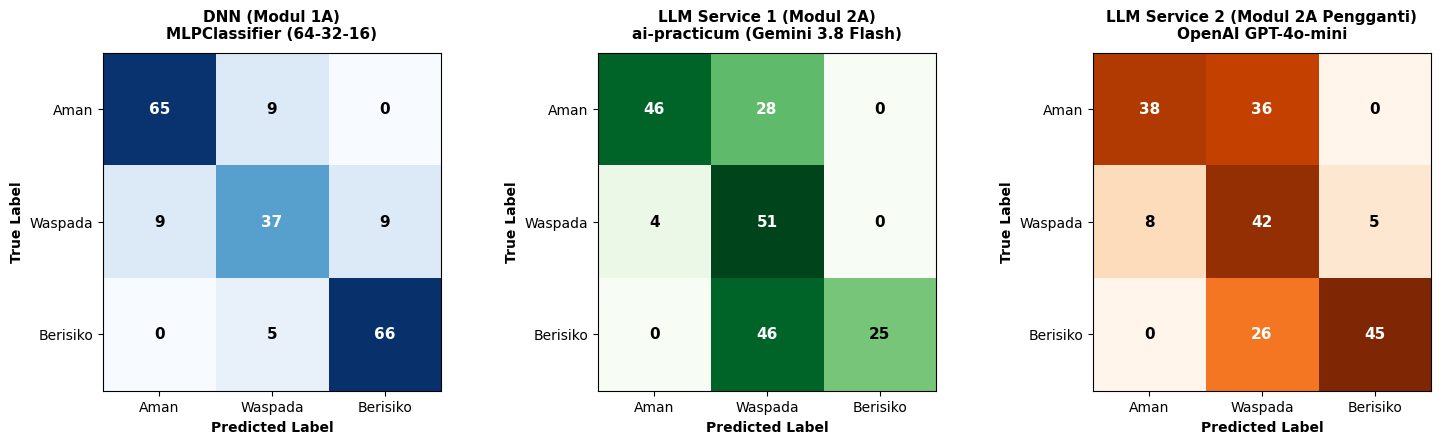
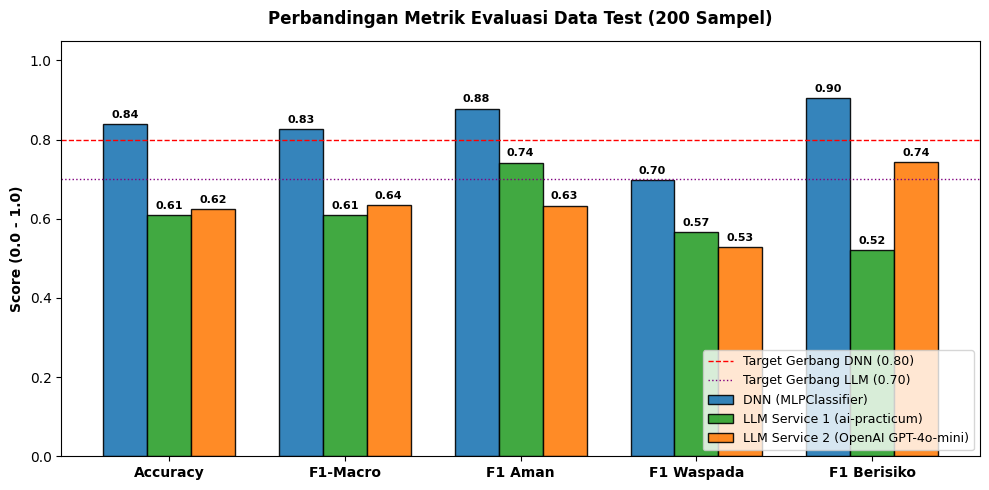
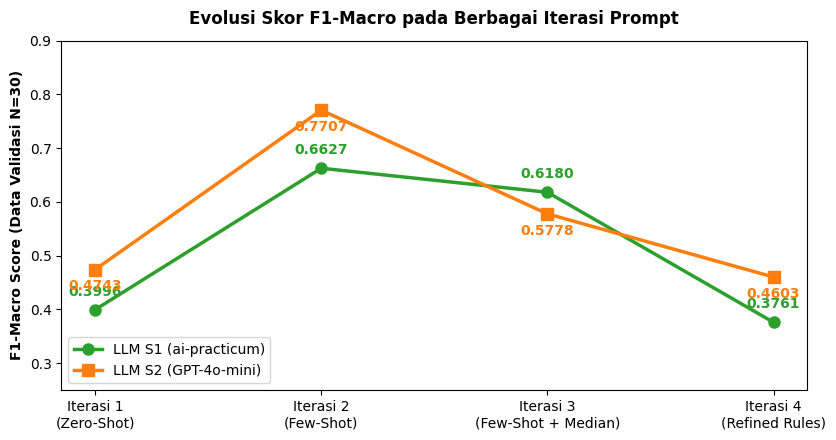
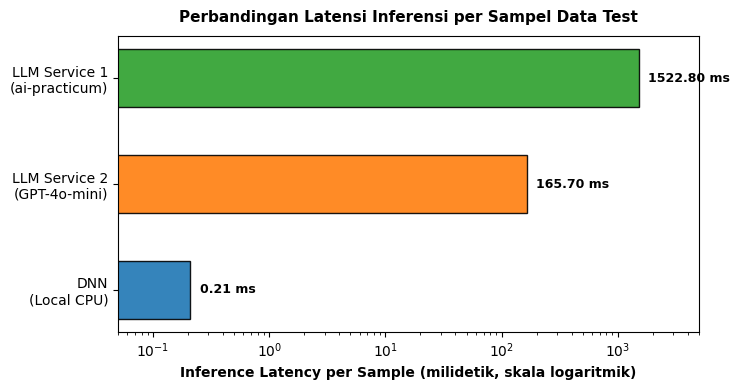

Here is the Python script that generated these plots, in order:
import matplotlib.pyplot as plt
import numpy as np
import os
import json
# Set style
plt.rcParams['font.sans-serif'] = 'DejaVu Sans'
plt.rcParams['font.size'] = 10

os.makedirs('figures', exist_ok=True)

# 1. Confusion Matrix Comparison Plot
fig, axes = plt.subplots(1, 3, figsize=(15, 4.5))

labels = ['Aman', 'Waspada', 'Berisiko']

# CM Data
cm_dnn = np.array([
    [65, 9, 0],
    [9, 37, 9],
    [0, 5, 66]
])

cm_s1 = np.array([
    [46, 28, 0],
    [4, 51, 0],
    [0, 46, 25]
])

cm_s2 = np.array([
    [38, 36, 0],
    [8, 42, 5],
    [0, 26, 45]
])

cms = [
    (cm_dnn, "DNN (Modul 1A)\nMLPClassifier (64-32-16)", "Blues"),
    (cm_s1, "LLM Service 1 (Modul 2A)\nai-practicum (Gemini 3.8 Flash)", "Greens"),
    (cm_s2, "LLM Service 2 (Modul 2A Pengganti)\nOpenAI GPT-4o-mini", "Oranges")
]

for ax, (cm, title, cmap) in zip(axes, cms):
    im = ax.imshow(cm, interpolation='nearest', cmap=cmap)
    ax.set_title(title, fontsize=11, fontweight='bold', pad=10)
    tick_marks = np.arange(len(labels))
    ax.set_xticks(tick_marks)
    ax.set_xticklabels(labels, fontsize=10)
    ax.set_yticks(tick_marks)
    ax.set_yticklabels(labels, fontsize=10)
    ax.set_ylabel('True Label', fontweight='bold')
    ax.set_xlabel('Predicted Label', fontweight='bold')
    
    # Annotate values
    thresh = cm.max() / 2.
    for i in range(cm.shape[0]):
        for j in range(cm.shape[1]):
            ax.text(j, i, format(cm[i, j], 'd'),
                    ha="center", va="center",
                    color="white" if cm[i, j] > thresh else "black",
                    fontweight='bold', fontsize=11)
    ax.grid(False)

plt.tight_layout()
plt.savefig('figures/confusion_matrices_comparison.png', dpi=300, bbox_inches='tight')
plt.close()
print("Saved figures/confusion_matrices_comparison.png")

# 2. Performance Metrics Comparison Bar Chart
fig, ax = plt.subplots(figsize=(10, 5))

categories = ['Accuracy', 'F1-Macro', 'F1 Aman', 'F1 Waspada', 'F1 Berisiko']
dnn_scores = [0.8400, 0.8269, 0.8784, 0.6981, 0.9041]
s1_scores = [0.6100, 0.6098, 0.7419, 0.5667, 0.5208]
s2_scores = [0.6250, 0.6351, 0.6333, 0.5283, 0.7438]

x = np.arange(len(categories))
width = 0.25

rects1 = ax.bar(x - width, dnn_scores, width, label='DNN (MLPClassifier)', color='#1f77b4', edgecolor='black', alpha=0.9)
rects2 = ax.bar(x, s1_scores, width, label='LLM Service 1 (ai-practicum)', color='#2ca02c', edgecolor='black', alpha=0.9)
rects3 = ax.bar(x + width, s2_scores, width, label='LLM Service 2 (OpenAI GPT-4o-mini)', color='#ff7f0e', edgecolor='black', alpha=0.9)

ax.set_ylabel('Score (0.0 - 1.0)', fontweight='bold')
ax.set_title('Perbandingan Metrik Evaluasi Data Test (200 Sampel)', fontweight='bold', fontsize=12, pad=12)
ax.set_xticks(x)
ax.set_xticklabels(categories, fontweight='bold', fontsize=10)
ax.set_ylim(0, 1.05)
ax.axhline(0.80, color='red', linestyle='--', linewidth=1, label='Target Gerbang DNN (0.80)')
ax.axhline(0.70, color='purple', linestyle=':', linewidth=1, label='Target Gerbang LLM (0.70)')
ax.legend(loc='lower right', frameon=True, fontsize=9)

# Value labels on bars
def autolabel(rects):
    for rect in rects:
        height = rect.get_height()
        ax.annotate(f'{height:.2f}',
                    xy=(rect.get_x() + rect.get_width() / 2, height),
                    xytext=(0, 3), textcoords="offset points",
                    ha='center', va='bottom', fontsize=8, fontweight='bold')

autolabel(rects1)
autolabel(rects2)
autolabel(rects3)

plt.tight_layout()
plt.savefig('figures/metrics_comparison.png', dpi=300, bbox_inches='tight')
plt.close()
print("Saved figures/metrics_comparison.png")

# 3. Prompt Iteration Validation F1 Trajectory
fig, ax = plt.subplots(figsize=(8.5, 4.5))

iterations = ['Iterasi 1\n(Zero-Shot)', 'Iterasi 2\n(Few-Shot)', 'Iterasi 3\n(Few-Shot + Median)', 'Iterasi 4\n(Refined Rules)']
s1_f1_val = [0.3996, 0.6627, 0.6180, 0.3761]
s2_f1_val = [0.4743, 0.7707, 0.5778, 0.4603]

ax.plot(iterations, s1_f1_val, marker='o', linewidth=2.5, markersize=8, color='#2ca02c', label='LLM S1 (ai-practicum)')
ax.plot(iterations, s2_f1_val, marker='s', linewidth=2.5, markersize=8, color='#ff7f0e', label='LLM S2 (GPT-4o-mini)')

for i, txt in enumerate(s1_f1_val):
    ax.annotate(f'{txt:.4f}', (i, txt), textcoords="offset points", xytext=(0,10), ha='center', fontweight='bold', color='#2ca02c')

for i, txt in enumerate(s2_f1_val):
    ax.annotate(f'{txt:.4f}', (i, txt), textcoords="offset points", xytext=(0,-15), ha='center', fontweight='bold', color='#ff7f0e')

ax.set_ylabel('F1-Macro Score (Data Validasi N=30)', fontweight='bold')
ax.set_title('Evolusi Skor F1-Macro pada Berbagai Iterasi Prompt', fontweight='bold', fontsize=12, pad=12)
ax.set_ylim(0.25, 0.90)
ax.legend(loc='lower left', frameon=True)
plt.tight_layout()
plt.savefig('figures/prompt_iteration_comparison.png', dpi=300, bbox_inches='tight')
plt.close()
print("Saved figures/prompt_iteration_comparison.png")

# 4. Latency / Inference Time Comparison (Log scale)
fig, ax = plt.subplots(figsize=(7.5, 4))
models = ['DNN\n(Local CPU)', 'LLM Service 2\n(GPT-4o-mini)', 'LLM Service 1\n(ai-practicum)']
latency_ms = [0.21, 165.7, 1522.8] # ms per sample
colors = ['#1f77b4', '#ff7f0e', '#2ca02c']

bars = ax.barh(models, latency_ms, color=colors, edgecolor='black', alpha=0.9, height=0.55)
ax.set_xscale('log')
ax.set_xlabel('Inference Latency per Sample (milidetik, skala logaritmik)', fontweight='bold')
ax.set_title('Perbandingan Latensi Inferensi per Sampel Data Test', fontweight='bold', fontsize=11, pad=10)

for bar in bars:
    w = bar.get_width()
    ax.text(w * 1.2, bar.get_y() + bar.get_height()/2, f'{w:.2f} ms',
            va='center', ha='left', fontweight='bold', fontsize=9)

ax.set_xlim(0.05, 5000)
plt.tight_layout()
plt.savefig('figures/latency_comparison.png', dpi=300, bbox_inches='tight')
plt.close()
print("Saved figures/latency_comparison.png")
